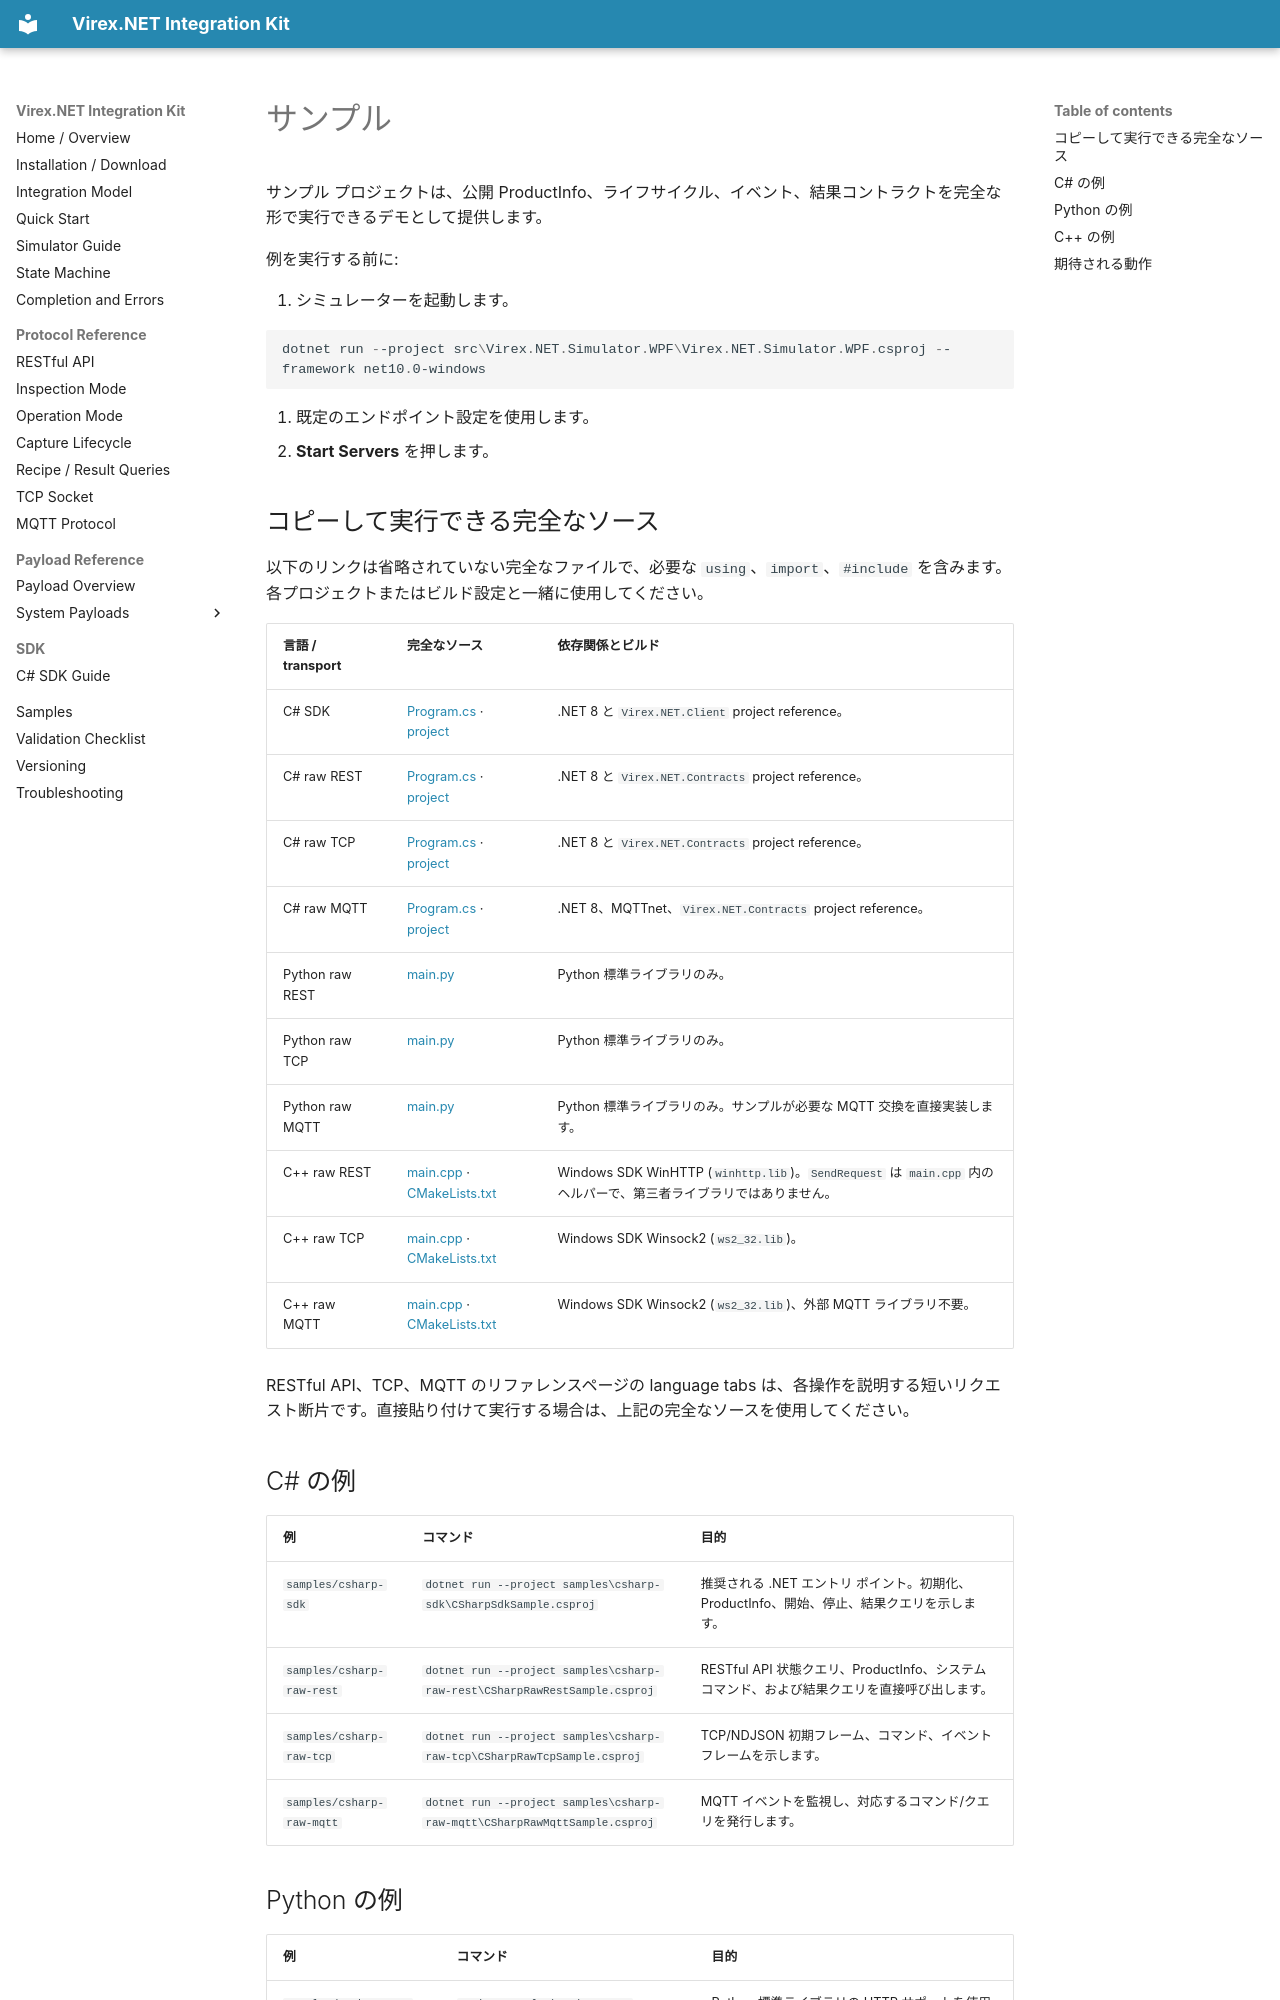

repository: vstechnology-tw/vst-virex.net.integration · page: samples.ja.html · generator: mkdocs

# サンプル

サンプル プロジェクトは、公開 ProductInfo、ライフサイクル、イベント、結果コントラクトを完全な形で実行できるデモとして提供します。

例を実行する前に:

1. シミュレーターを起動します。

   ```powershell
   dotnet run --project src\Virex.NET.Simulator.WPF\Virex.NET.Simulator.WPF.csproj --framework net10.0-windows
   ```

2. 既定のエンドポイント設定を使用します。
3. **Start Servers** を押します。

## コピーして実行できる完全なソース

以下のリンクは省略されていない完全なファイルで、必要な `using`、`import`、`#include` を含みます。各プロジェクトまたはビルド設定と一緒に使用してください。

| 言語 / transport | 完全なソース | 依存関係とビルド |
| --- | --- | --- |
| C# SDK | [Program.cs](https://github.com/vstechnology-tw/vst-virex.net.integration/blob/main/samples/csharp-sdk/Program.cs) · [project](https://github.com/vstechnology-tw/vst-virex.net.integration/blob/main/samples/csharp-sdk/CSharpSdkSample.csproj) | .NET 8 と `Virex.NET.Client` project reference。 |
| C# raw REST | [Program.cs](https://github.com/vstechnology-tw/vst-virex.net.integration/blob/main/samples/csharp-raw-rest/Program.cs) · [project](https://github.com/vstechnology-tw/vst-virex.net.integration/blob/main/samples/csharp-raw-rest/CSharpRawRestSample.csproj) | .NET 8 と `Virex.NET.Contracts` project reference。 |
| C# raw TCP | [Program.cs](https://github.com/vstechnology-tw/vst-virex.net.integration/blob/main/samples/csharp-raw-tcp/Program.cs) · [project](https://github.com/vstechnology-tw/vst-virex.net.integration/blob/main/samples/csharp-raw-tcp/CSharpRawTcpSample.csproj) | .NET 8 と `Virex.NET.Contracts` project reference。 |
| C# raw MQTT | [Program.cs](https://github.com/vstechnology-tw/vst-virex.net.integration/blob/main/samples/csharp-raw-mqtt/Program.cs) · [project](https://github.com/vstechnology-tw/vst-virex.net.integration/blob/main/samples/csharp-raw-mqtt/CSharpRawMqttSample.csproj) | .NET 8、MQTTnet、`Virex.NET.Contracts` project reference。 |
| Python raw REST | [main.py](https://github.com/vstechnology-tw/vst-virex.net.integration/blob/main/samples/python-raw-rest/main.py) | Python 標準ライブラリのみ。 |
| Python raw TCP | [main.py](https://github.com/vstechnology-tw/vst-virex.net.integration/blob/main/samples/python-raw-tcp/main.py) | Python 標準ライブラリのみ。 |
| Python raw MQTT | [main.py](https://github.com/vstechnology-tw/vst-virex.net.integration/blob/main/samples/python-raw-mqtt/main.py) | Python 標準ライブラリのみ。サンプルが必要な MQTT 交換を直接実装します。 |
| C++ raw REST | [main.cpp](https://github.com/vstechnology-tw/vst-virex.net.integration/blob/main/samples/cpp-raw-rest/main.cpp) · [CMakeLists.txt](https://github.com/vstechnology-tw/vst-virex.net.integration/blob/main/samples/cpp-raw-rest/CMakeLists.txt) | Windows SDK WinHTTP (`winhttp.lib`)。`SendRequest` は `main.cpp` 内のヘルパーで、第三者ライブラリではありません。 |
| C++ raw TCP | [main.cpp](https://github.com/vstechnology-tw/vst-virex.net.integration/blob/main/samples/cpp-raw-tcp/main.cpp) · [CMakeLists.txt](https://github.com/vstechnology-tw/vst-virex.net.integration/blob/main/samples/cpp-raw-tcp/CMakeLists.txt) | Windows SDK Winsock2 (`ws2_32.lib`)。 |
| C++ raw MQTT | [main.cpp](https://github.com/vstechnology-tw/vst-virex.net.integration/blob/main/samples/cpp-raw-mqtt/main.cpp) · [CMakeLists.txt](https://github.com/vstechnology-tw/vst-virex.net.integration/blob/main/samples/cpp-raw-mqtt/CMakeLists.txt) | Windows SDK Winsock2 (`ws2_32.lib`)、外部 MQTT ライブラリ不要。 |

RESTful API、TCP、MQTT のリファレンスページの language tabs は、各操作を説明する短いリクエスト断片です。直接貼り付けて実行する場合は、上記の完全なソースを使用してください。
